Run: headless pygame with SDL's dummy video driver; simulated clock (each Clock.tick advances the game by its frame time, no real sleeping); random seed 0; keys injected as events and as key.get_pressed() state; no mouse input.
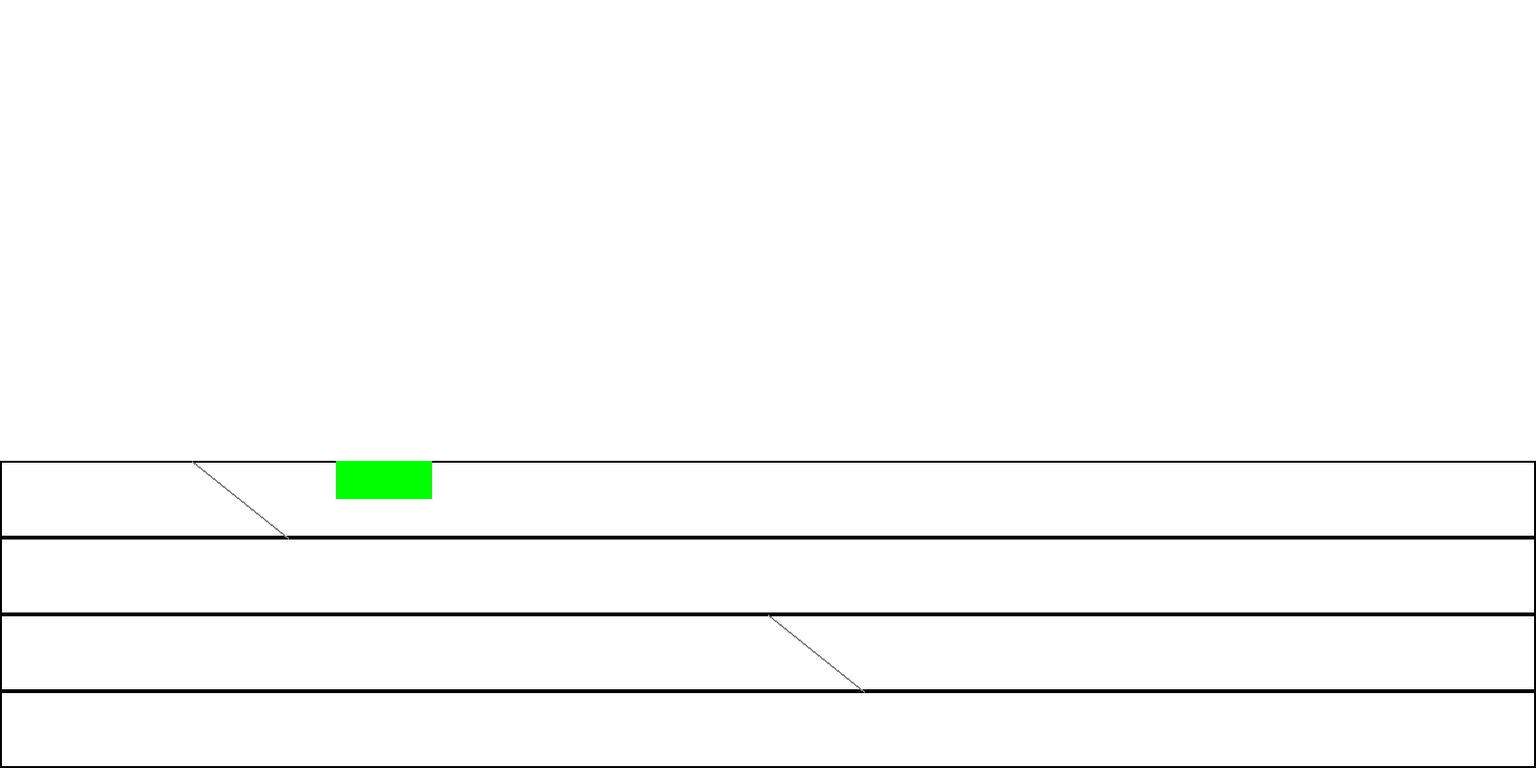
Frame 1 of 4 · flips 1–60 · no input
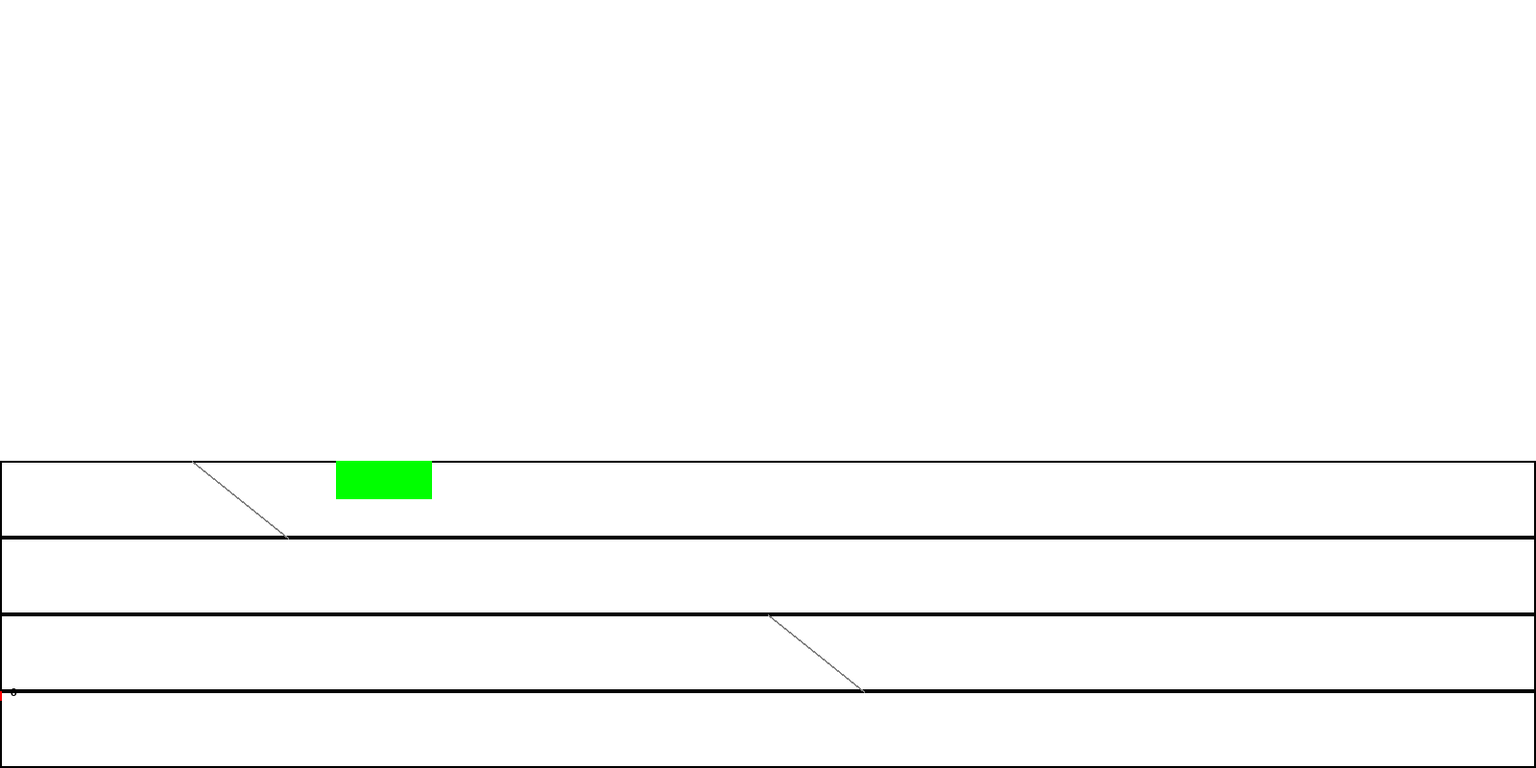
Frame 2 of 4 · flips 61–180 · tapped SPACE, RETURN · held RIGHT (→), D
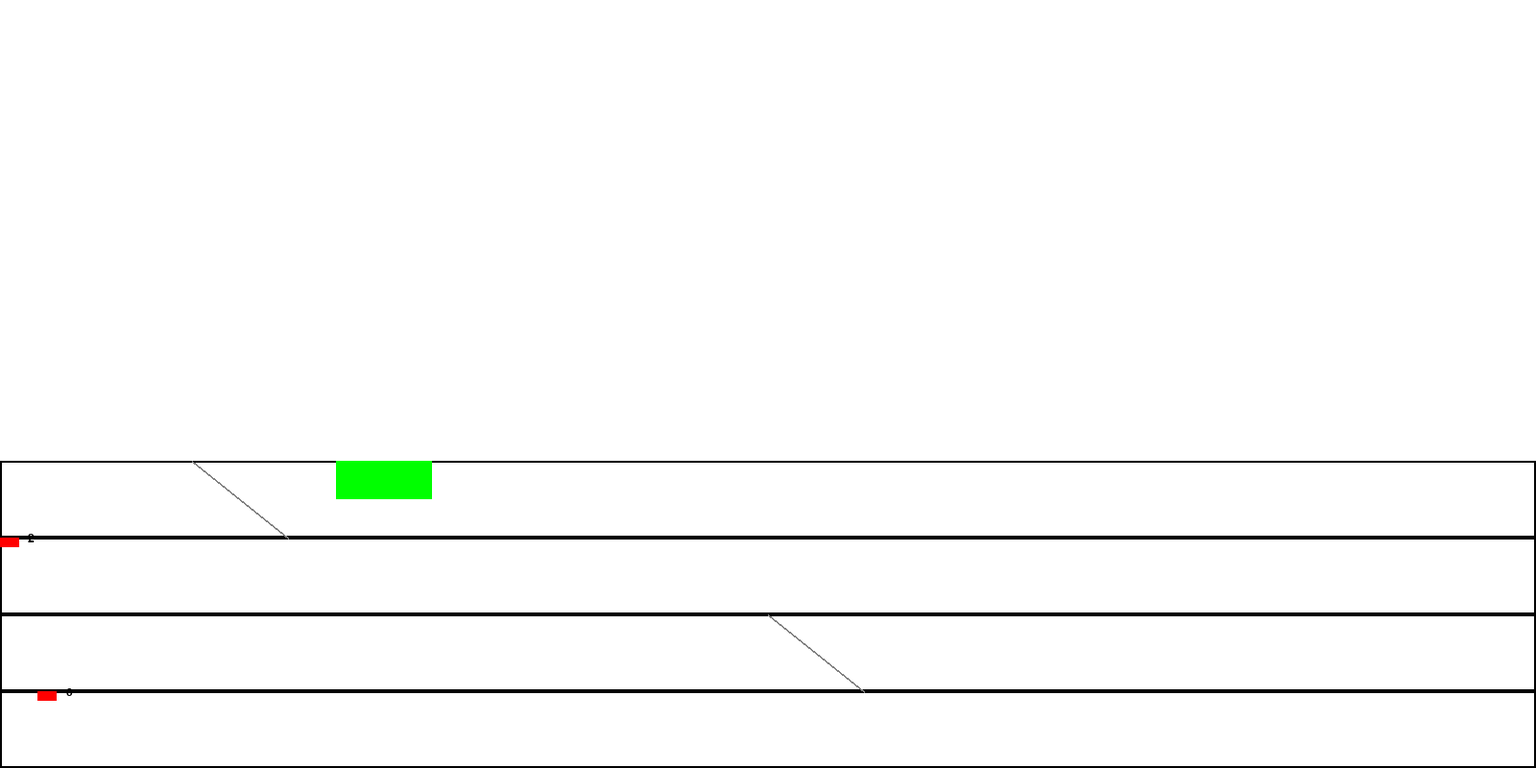
Frame 3 of 4 · flips 181–300 · held DOWN (↓), S
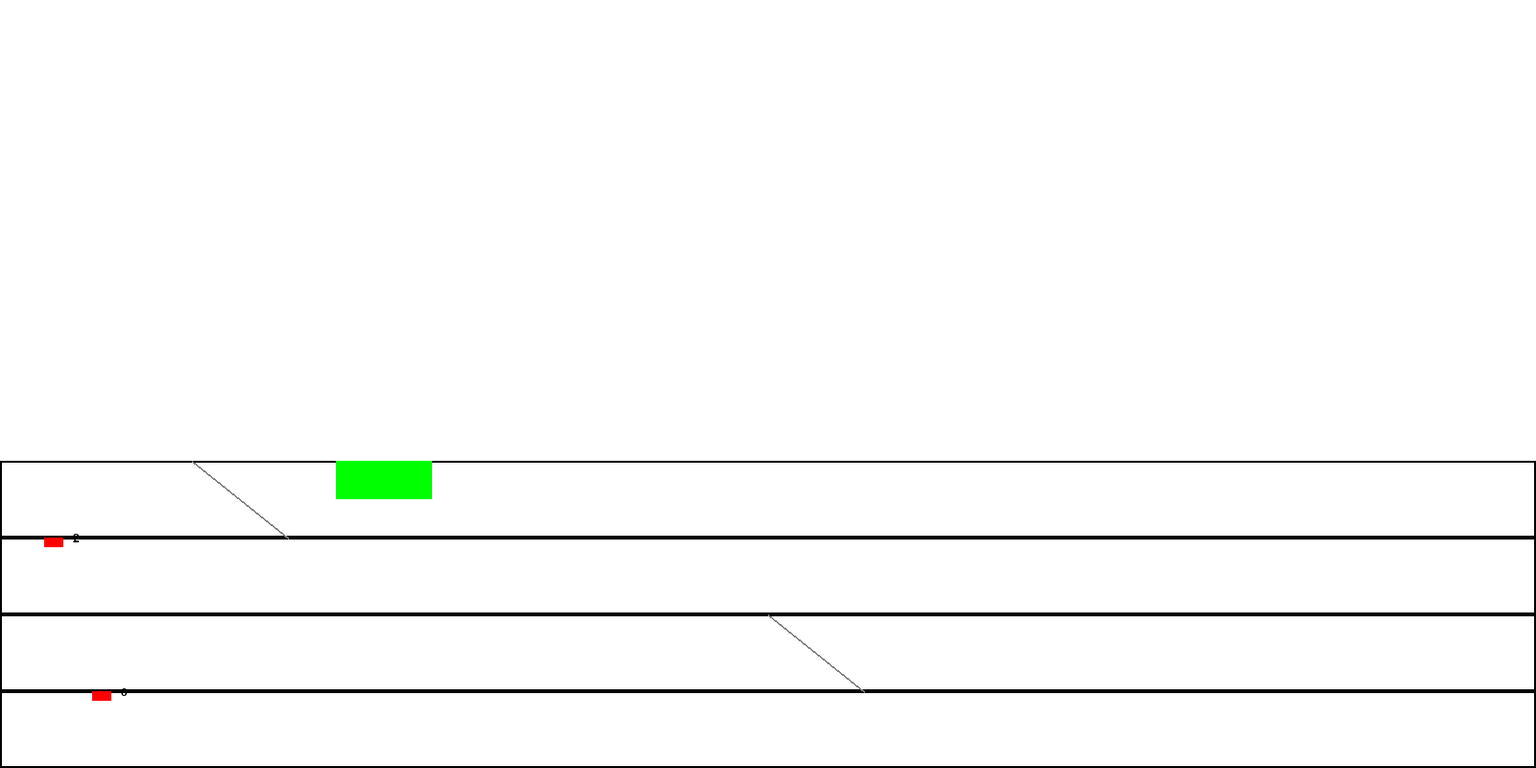
Frame 4 of 4 · flips 301–420 · held LEFT (←), A, UP (↑), W

The pygame program that drew these frames:

import pygame
import random

# 参数设置
SCREEN_WIDTH = 1600
SCREEN_HEIGHT = 800
LANE_WIDTH = 80  # 每车道宽度
LANE_COUNT = 4   # 车道数量
FPS = 60         # 帧率

# 颜色定义
WHITE = (255, 255, 255)
BLACK = (0, 0, 0)
RED = (255, 0, 0)
GREEN = (0, 255, 0)
BLUE = (0, 0, 255)
YELLOW = (255, 255, 0)  # 用于表示失控车辆
GRAY = (128, 128, 128)  # 变道限制标记颜色

# 出入口位置与变道限制
EXIT_POSITIONS = [
    {"start": 350, "end": 450, "lane": 3},  # 出口在最右侧车道
]

LANE_CHANGE_RESTRICTIONS = [
    {
        "start": 200,
        "end": 300,
        "left_lane": 3,  # 右侧车道变道限制
        "right_lane": 2,
        "type": "no_lane_change",  # 完全禁止变道
    },
    {
        "start": 800,
        "end": 900,
        "left_lane": 1,
        "right_lane": 0,
        "type": "one_way",  # 只可从 left_lane 到 right_lane
    },
]

# 车辆类
class Vehicle:
    vehicle_id = 0  # 车辆编号

    def __init__(self, pos, lane, speed, params, color=RED):
        self.id = Vehicle.vehicle_id  # 车辆编号
        Vehicle.vehicle_id += 1
        self.pos = pos            # 位置（以道路起始点为原点）
        self.lane = lane          # 车道
        self.speed = speed        # 当前速度
        self.max_speed = params['max_speed']  # 最大速度
        self.acceleration = params['acceleration']  # 加速度
        self.braking_distance = params['braking_distance']  # 刹车距离
        self.destination = params['destination']  # 目的地
        self.color = color        # 车辆颜色
        self.crashed = False      # 是否发生碰撞

        # 车辆状态
        self.is_accident = False  # 是否处于事故状态
        self.accident_timer = 0   # 事故持续时间
        self.stopped_time = 0     # 停止时间
        self.moving = True        # 是否移动

    def check_lane_change_restriction(self, target_lane):
        # 检查当前位置是否处于变道限制区间
        for restriction in LANE_CHANGE_RESTRICTIONS:
            if self.pos >= restriction["start"] and self.pos <= restriction["end"]:
                # 检查是否为目标车道对
                if (self.lane == restriction["left_lane"] and target_lane == restriction["right_lane"]) or \
                   (self.lane == restriction["right_lane"] and target_lane == restriction["left_lane"]):
                    if restriction["type"] == "no_lane_change":
                        return False  # 完全禁止
                    elif restriction["type"] == "one_way":
                        if self.lane == restriction["left_lane"] and target_lane == restriction["right_lane"]:
                            return True  # 只允许单侧
                        else:
                            return False
        return True  # 无限制或允许

    def update(self, dt, nearby_vehicles):
        # 检测前方车辆
        front_vehicle = next(
            (v for v in nearby_vehicles if v.lane == self.lane and v.pos > self.pos),
            None
        )
        distance = front_vehicle.pos - self.pos if front_vehicle else float('inf')

        # 处理事故状态
        if self.is_accident:
            self.speed = 0
            self.crashed = True
            self.color = YELLOW
            self.moving = False
            self.stopped_time += dt
            if self.stopped_time >= 5:  # 模拟事故处理时间
                self.is_accident = False
                self.stopped_time = 0
                self.color = RED
                self.moving = True
        else:
            if not self.moving:
                # 从事故状态恢复后加速
                self.speed = min(self.speed + self.acceleration * dt * 2, self.max_speed)
                self.moving = True
            else:
                # 计算期望速度
                desired_speed = self.max_speed
                if front_vehicle:
                    # 根据前车距离调整期望速度
                    desired_speed = min(self.max_speed, max(0, self.speed - (self.braking_distance - distance) * 0.1))
                else:
                    # 路上没有前车，全力加速
                    desired_speed = min(self.max_speed, self.speed + self.acceleration * dt)
                
                # 调整速度
                if self.speed > desired_speed:
                    # 刹车
                    self.speed = max(0, self.speed - self.acceleration * dt)
                else:
                    # 加速
                    self.speed = min(self.speed + self.acceleration * dt, desired_speed)

                # 变道逻辑
                if random.random() < 0.02:  # 较低的变道概率
                    target_lane = self.lane  # 默认不变道
                    # 检查相邻车道是否有更快的车流
                    left_lane = self.lane - 1
                    right_lane = self.lane + 1
                    
                    # 获取左侧车道车辆
                    left_vehicles = [v for v in nearby_vehicles if v.lane == left_lane]
                    if left_lane >= 0 and front_vehicle and left_vehicles:
                        # 如果左侧车道前方车辆速度更快，尝试变道
                        if left_vehicles[-1].speed > front_vehicle.speed:
                            target_lane = left_lane
                    # 获取右侧车道车辆
                    right_vehicles = [v for v in nearby_vehicles if v.lane == right_lane]
                    if right_lane < LANE_COUNT and front_vehicle and right_vehicles:
                        if right_vehicles[-1].speed > front_vehicle.speed:
                            target_lane = right_lane
                    
                    # 检查变道限制
                    if self.check_lane_change_restriction(target_lane):
                        # 检测目标车道是否有足够的空间
                        target_vehicles = [v for v in nearby_vehicles if v.lane == target_lane]
                        if not target_vehicles or (self.pos - target_vehicles[-1].pos > 50):
                            self.lane = target_lane

        # 计算移动距离
        self.pos += self.speed * dt

        # 判断是否到达出口
        for exit in EXIT_POSITIONS:
            if self.destination == exit['lane'] and self.pos > exit['start'] and self.pos < exit['end']:
                return None  # 车辆驶出

        # 检测碰撞
        for v in nearby_vehicles:
            if v != self and abs(v.pos - self.pos) < 20 and v.lane == self.lane:
                self.is_accident = True

        return self

    def draw(self, screen, lane_offset):
        x = self.pos
        y = SCREEN_HEIGHT - (self.lane * LANE_WIDTH + LANE_WIDTH / 2)
        pygame.draw.rect(screen, self.color, (x, y - lane_offset, 20, 10))  # 车辆绘制
        # 绘制车辆编号
        font = pygame.font.SysFont(None, 18)
        text = font.render(str(self.id), True, BLACK)
        screen.blit(text, (x + 30, y - lane_offset - 5))

# 道路类
class Road:
    def __init__(self):
        self.vehicles = []
        self.lanes = LANE_COUNT
        self.speed_limit = 30  # 道路限速

    def add_vehicle(self, vehicle):
        self.vehicles.append(vehicle)

    def remove_vehicle(self, vehicle):
        if vehicle in self.vehicles:
            self.vehicles.remove(vehicle)

    def step(self, dt):
        new_vehicles = []
        for vehicle in self.vehicles:
            nearby = self.get_nearby_vehicles(vehicle, 200)
            updated_vehicle = vehicle.update(dt, nearby)
            if updated_vehicle:
                new_vehicles.append(updated_vehicle)
            else:
                self.remove_vehicle(vehicle)
        self.vehicles = new_vehicles

        # 增加新车生成的概率
        if random.random() < 0.1:  # 调整为10%的概率生成新车
            lane = random.choice(range(LANE_COUNT))
            speed = random.uniform(10, self.speed_limit)
            params = {
                'max_speed': self.speed_limit,
                'acceleration': 1.0,
                'braking_distance': 30,
                'destination': random.choice([e['lane'] for e in EXIT_POSITIONS])
            }
            self.add_vehicle(Vehicle(-100, lane, speed, params))  # 车辆从屏幕外进入

    def get_nearby_vehicles(self, vehicle, distance):
        return [v for v in self.vehicles if abs(v.pos - vehicle.pos) <= distance and v.lane == vehicle.lane]

    def draw(self, screen):
        # 绘制车道和出入口、变道限制标记
        for i in range(self.lanes):
            pygame.draw.rect(screen, BLACK, (0, SCREEN_HEIGHT - (i+1)*LANE_WIDTH, SCREEN_WIDTH, LANE_WIDTH), 2)
        
        # 绘制变道限制标记
        for restriction in LANE_CHANGE_RESTRICTIONS:
            x_start = restriction["start"]
            x_end = restriction["end"]
            y_left = SCREEN_HEIGHT - (restriction["left_lane"] + 1) * LANE_WIDTH
            y_right = SCREEN_HEIGHT - (restriction["right_lane"] + 1) * LANE_WIDTH
            pygame.draw.line(screen, GRAY, (x_start, y_left), (x_end, y_right), 2)  # 连接线

        # 绘制出入口
        for exit in EXIT_POSITIONS:
            x_start = exit['start']
            x_end = exit['end']
            y = SCREEN_HEIGHT - (exit['lane']+1)*LANE_WIDTH
            pygame.draw.rect(screen, GREEN, (x_start, y, x_end - x_start, LANE_WIDTH // 2))

# 主程序
def main():
    pygame.init()
    screen = pygame.display.set_mode((SCREEN_WIDTH, SCREEN_HEIGHT))
    clock = pygame.time.Clock()

    road = Road()

    # 强制添加一些初始车辆（用于调试）
    for i in range(3):
        params = {
            'max_speed': 30,
            'acceleration': 1.0,
            'braking_distance': 30,
            'destination': 3  # 目的地设为最右侧车道
        }
        road.add_vehicle(Vehicle(-100, i, random.uniform(10, 30), params))

    running = True
    while running:
        dt = clock.tick(FPS) / 1000.0

        for event in pygame.event.get():
            if event.type == pygame.QUIT:
                running = False

        road.step(dt)

        screen.fill(WHITE)
        road.draw(screen)
        for vehicle in road.vehicles:
            vehicle.draw(screen, LANE_WIDTH // 2)

        pygame.display.flip()

    pygame.quit()

if __name__ == "__main__":
    main()
